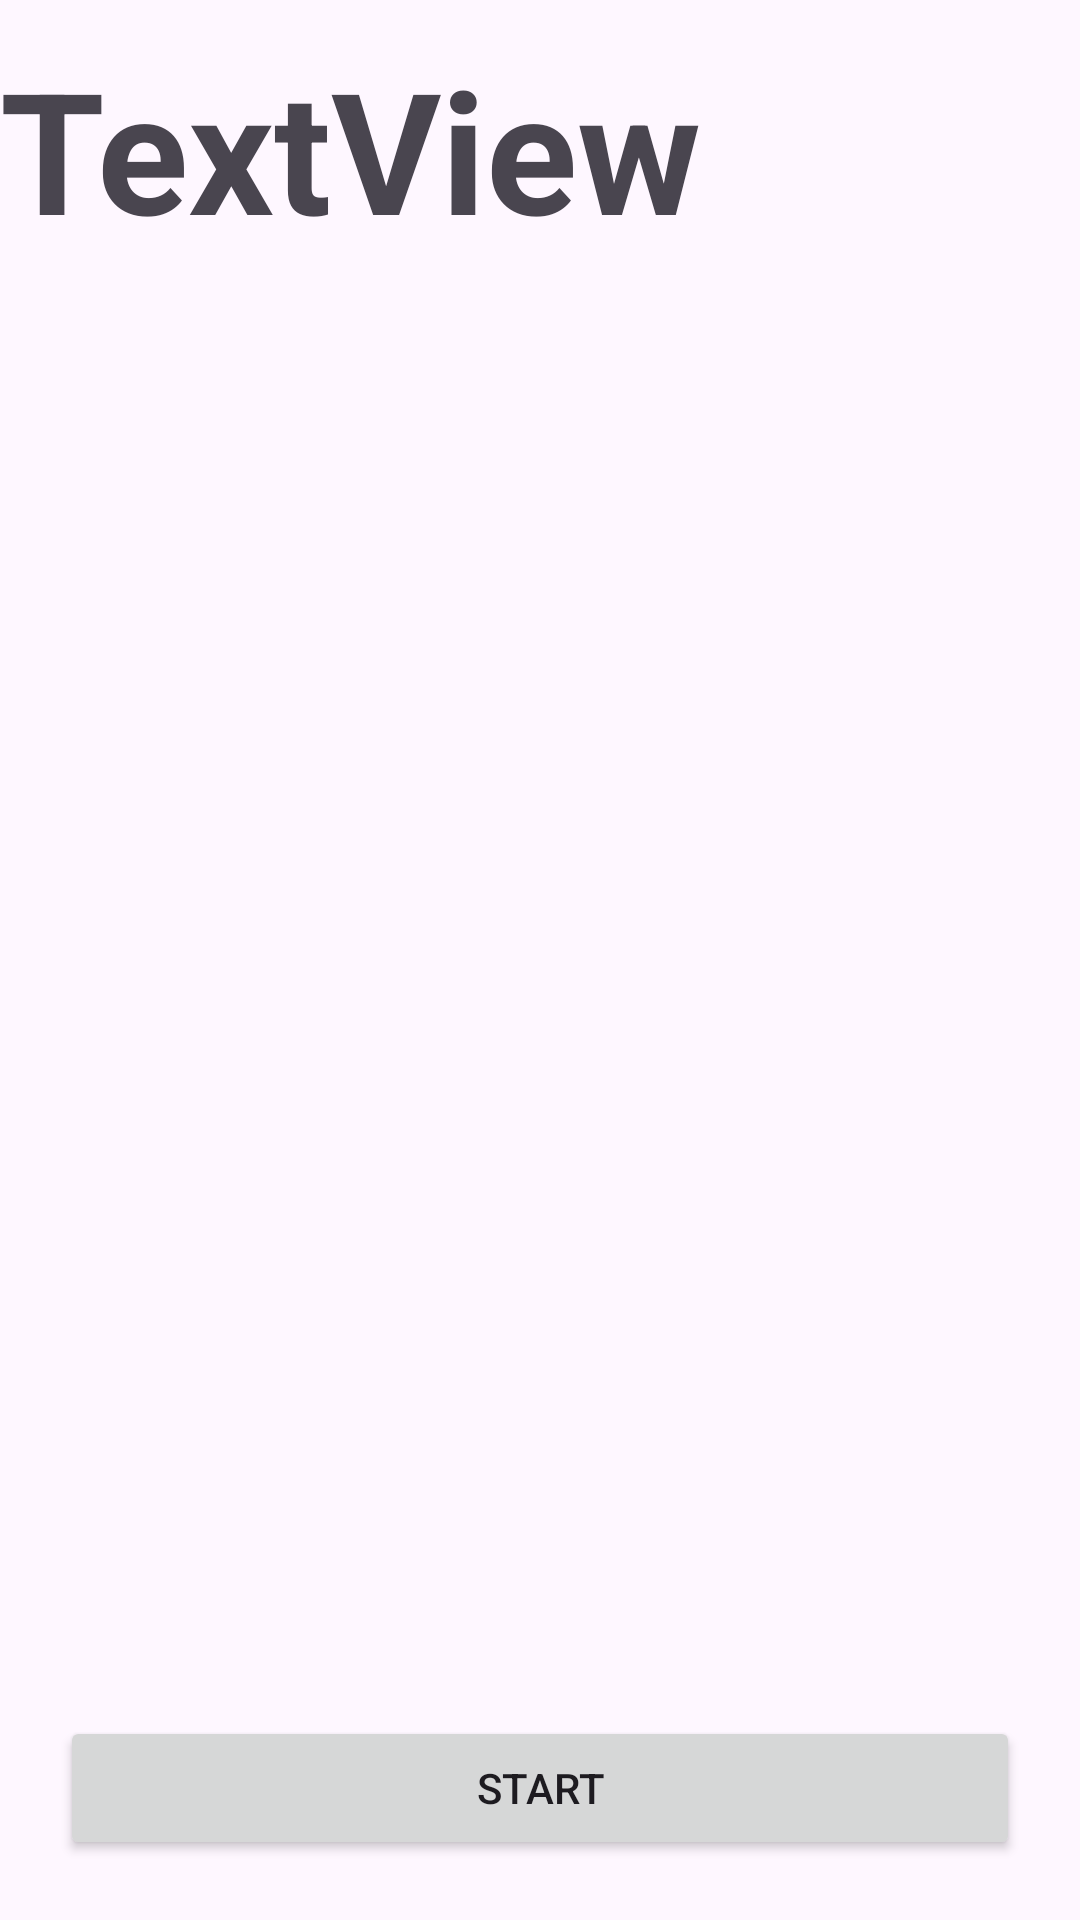

Layout XML and referenced resources for this Android screen:
<!-- AndroidManifest.xml: application theme Theme.ValiantFitness -->
<!-- res/layout/fragment_workout_plan.xml -->
<?xml version="1.0" encoding="utf-8"?>
<androidx.constraintlayout.widget.ConstraintLayout xmlns:android="http://schemas.android.com/apk/res/android"
    xmlns:app="http://schemas.android.com/apk/res-auto"
    xmlns:tools="http://schemas.android.com/tools"
    android:id="@+id/frameLayout5"
    android:layout_width="match_parent"
    android:layout_height="match_parent"
    tools:context=".WorkoutPlanFragment" >

    <Button
        android:id="@+id/btnWorkoutStart"
        android:layout_width="0dp"
        android:layout_height="wrap_content"
        android:layout_marginLeft="20dp"
        android:layout_marginRight="20dp"
        android:layout_marginBottom="20dp"
        android:text="START"
        app:layout_constraintBottom_toBottomOf="parent"
        app:layout_constraintEnd_toEndOf="parent"
        app:layout_constraintStart_toStartOf="parent"
        app:layout_constraintTop_toTopOf="parent"
        app:layout_constraintVertical_bias="1.0" />

    <TextView
        android:id="@+id/txt_WPP_Title"
        android:layout_width="0dp"
        android:layout_height="75dp"
        android:autoSizeTextType="uniform"
        android:text="TextView"
        android:textStyle="bold"
        app:layout_constraintBottom_toBottomOf="parent"
        app:layout_constraintEnd_toEndOf="parent"
        app:layout_constraintStart_toStartOf="parent"
        app:layout_constraintTop_toTopOf="parent"
        app:layout_constraintVertical_bias="0.021" />

    <androidx.recyclerview.widget.RecyclerView
        android:id="@+id/rv_Workout_Preview"
        android:layout_width="0dp"
        android:layout_height="0dp"
        app:layout_constraintBottom_toTopOf="@+id/btnWorkoutStart"
        app:layout_constraintEnd_toEndOf="parent"
        app:layout_constraintHorizontal_bias="0.0"
        app:layout_constraintStart_toStartOf="parent"
        app:layout_constraintTop_toBottomOf="@+id/txt_WPP_Title"
        app:layout_constraintVertical_bias="0.44" />

</androidx.constraintlayout.widget.ConstraintLayout>
<!-- resources referenced by this layout -->
<resources>
  <style name="Theme.ValiantFitness" parent="Base.Theme.ValiantFitness" />
  <style name="Base.Theme.ValiantFitness" parent="Theme.Material3.DayNight.NoActionBar">
          
          
          <item name="colorPrimary">@color/ic_launcher_background</item>
      </style>
  <color name="ic_launcher_background">#486CE2</color>
</resources>
